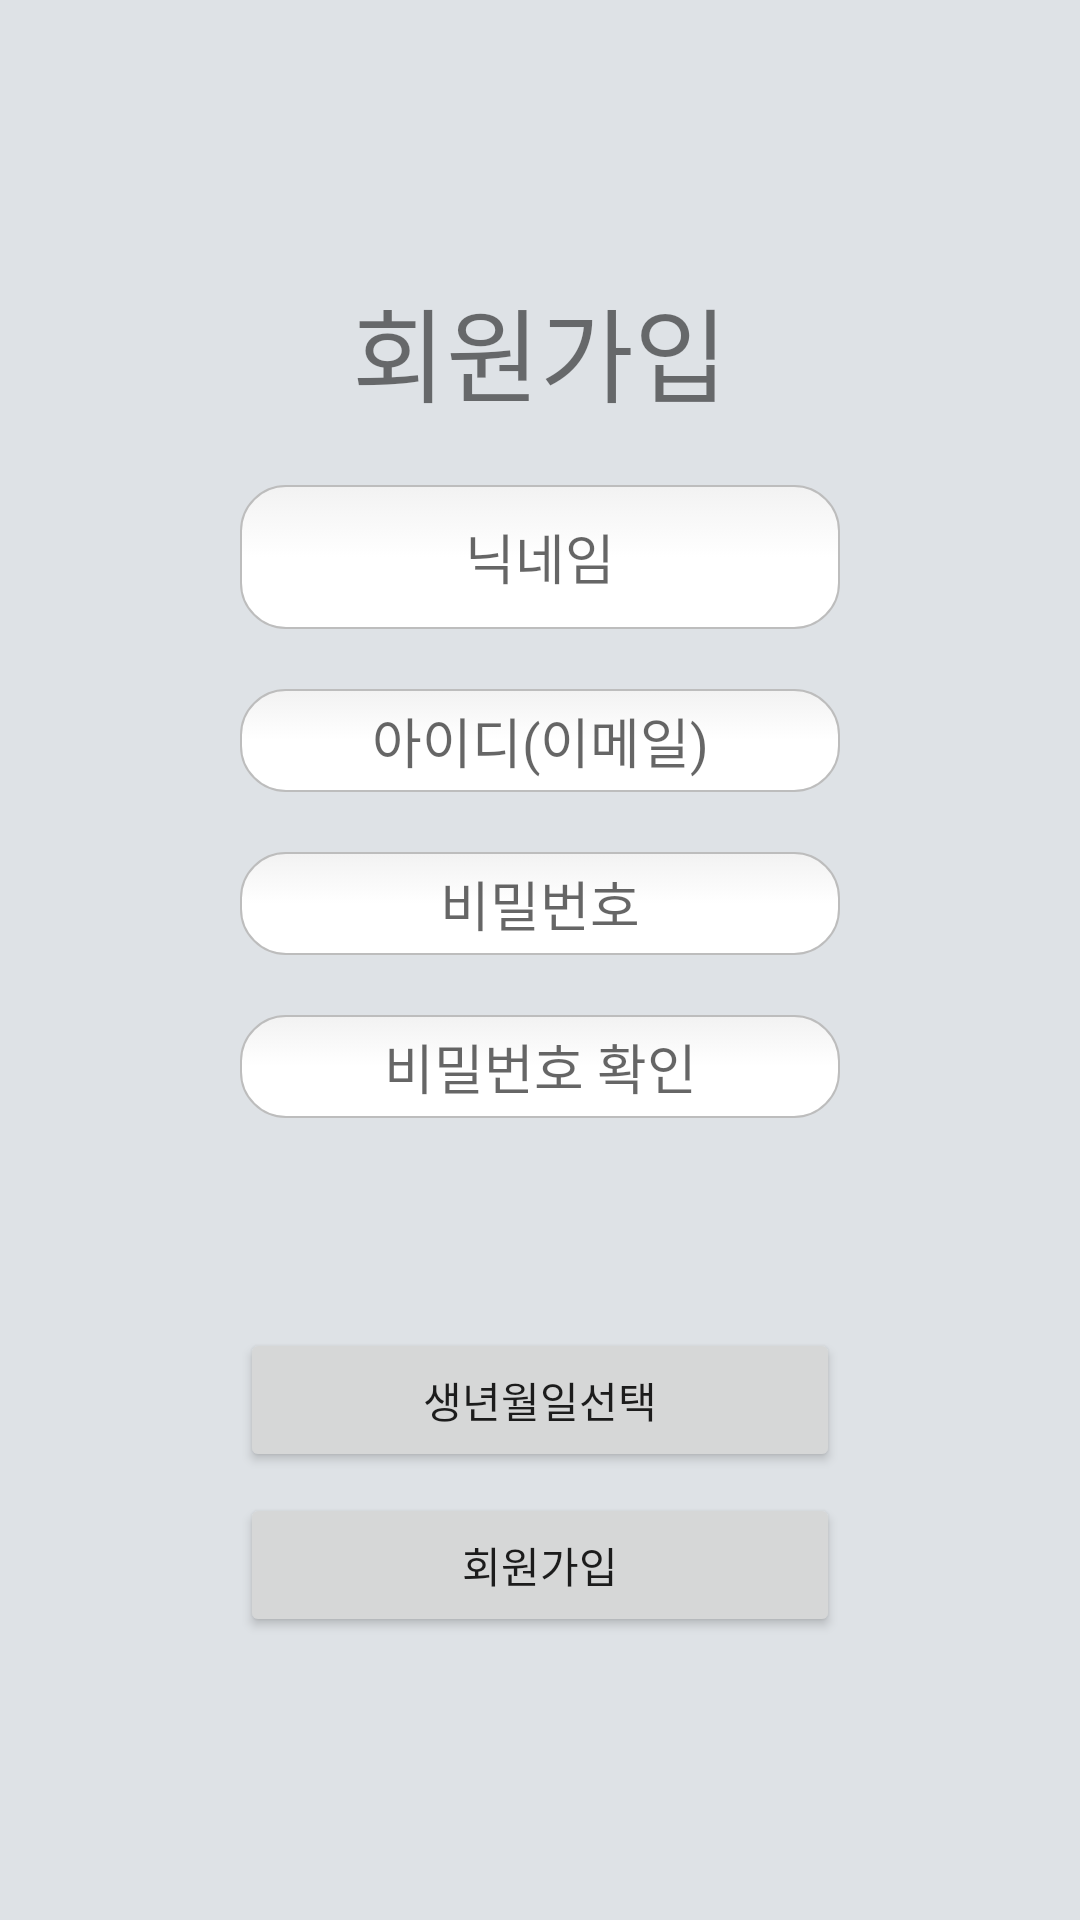

Write the Android layout XML for this screen, with the resource values it uses.
<!-- AndroidManifest.xml: application theme Theme.Move_Whole_Project -->
<!-- res/layout/activity_signup.xml -->
<?xml version="1.0" encoding="utf-8"?>
<LinearLayout xmlns:android="http://schemas.android.com/apk/res/android"
    xmlns:app="http://schemas.android.com/apk/res-auto"
    xmlns:tools="http://schemas.android.com/tools"
    android:id="@+id/ln_whole"
    android:layout_width="match_parent"
    android:layout_height="match_parent"
    android:background="#DEE2E6"
    android:gravity="center"
    android:orientation="vertical"
    tools:context=".Register_Login.Activity_Signup">

    <TextView
        android:layout_width="match_parent"
        android:layout_height="wrap_content"
        android:text= "회원가입"
        android:textAlignment="center"
        android:textSize="34sp"
        android:layout_marginBottom="20dp"
        android:fontFamily="@font/neodunggeunmoproregular">
    </TextView>



    <EditText
        android:id="@+id/et_nickname"
        android:layout_width="match_parent"
        android:layout_height="wrap_content"
        android:layout_marginLeft="80dp"
        android:layout_marginRight="80dp"
        android:layout_marginBottom="20dp"
        android:height="48dp"
        android:background="@drawable/round"
        android:textAlignment="center"
        android:hint="닉네임"
        android:fontFamily="@font/neodunggeunmoproregular">

    </EditText>

    <EditText
        android:id="@+id/et_id"
        android:layout_width="match_parent"
        android:layout_height="wrap_content"
        android:layout_marginLeft="80dp"
        android:layout_marginRight="80dp"
        android:layout_marginBottom="20dp"
        android:height="48dp"
        android:background="@drawable/round"
        android:hint="아이디(이메일)"
        android:inputType="textEmailAddress"
        android:textAlignment="center"
        android:fontFamily="@font/neodunggeunmoproregular">

    </EditText>

    <EditText
        android:id="@+id/et_password"
        android:layout_width="match_parent"
        android:layout_height="wrap_content"
        android:layout_marginLeft="80dp"
        android:layout_marginRight="80dp"
        android:layout_marginBottom="20dp"
        android:height="48dp"
        android:background="@drawable/round"
        android:inputType="textPassword"
        android:textAlignment="center"
        android:hint="비밀번호"
        android:fontFamily="@font/neodunggeunmoproregular">

    </EditText>

    <EditText
        android:id="@+id/et_check"
        android:layout_width="match_parent"
        android:layout_height="wrap_content"
        android:layout_marginLeft="80dp"
        android:layout_marginRight="80dp"
        android:layout_marginBottom="20dp"
        android:height="48dp"
        android:background="@drawable/round"
        android:inputType="textPassword"
        android:textAlignment="center"
        android:hint="비밀번호 확인"
        android:fontFamily="@font/neodunggeunmoproregular">

    </EditText>


    <Spinner
        android:id="@+id/sp_gender"
        android:layout_width="match_parent"
        android:layout_height="wrap_content"
        android:layout_marginLeft="80dp"
        android:layout_marginRight="80dp"
        android:layout_marginBottom="20dp"
        android:height="48dp"
        android:background="@drawable/spinner_ranking1"

        />

    <Spinner
        android:id="@+id/sp_region"
        android:layout_width="match_parent"
        android:layout_height="wrap_content"
        android:layout_marginLeft="80dp"
        android:layout_marginRight="80dp"
        android:layout_marginBottom="20dp"
        android:height="48dp"
        android:background="@drawable/spinner_ranking1"
        />
    <Button
        android:id = "@+id/btn_birth"
        android:layout_width="match_parent"
        android:layout_height="wrap_content"
        android:layout_marginLeft="80dp"
        android:layout_marginRight="80dp"
        android:layout_marginTop="10dp"
        android:layout_marginBottom="5dp"
        android:height="48dp"
        android:text = "생년월일선택"
        android:fontFamily="@font/neodunggeunmoproregular"
        >
    </Button>



    <Button
        android:id="@+id/btn_signup"
        android:layout_width="match_parent"
        android:layout_height="wrap_content"
        android:layout_marginLeft="80dp"
        android:layout_marginRight="80dp"
        android:layout_marginTop="2dp"
        android:layout_marginBottom="2dp"
        android:height="48dp"
        android:text="회원가입"
        android:fontFamily="@font/neodunggeunmoproregular"
        >
    </Button>

</LinearLayout>
<!-- resources referenced by this layout -->
<resources>
  <!-- drawable round (drawable) -->
  <?xml version="1.0" encoding="utf-8"?>
  <selector xmlns:android="http://schemas.android.com/apk/res/android">
  
      <item android:state_pressed="true" android:state_focused="true">
          <shape>
              <solid android:color="#FFFFFF"/>
              <stroke
                  android:width="2.3dp"
                  android:color="#FFFFFF" />
              <corners
                  android:radius="15dp" />
          </shape>
      </item>
  
      <item android:state_pressed="true" android:state_focused="false">
          <shape>
              <solid android:color="#FFFFFF"/>
              <stroke
                  android:width="2.3dp"
                  android:color="#FFFFFF" />
              <corners
                  android:radius="15dp" />
          </shape>
      </item>
  
      <item android:state_pressed="false" android:state_focused="true">
          <shape>
              <solid android:color="#FFFFFF"/>
              <stroke
                  android:width="2.3dp"
                  android:color="#FFFFFF" />
              <corners
                  android:radius="15dp" />
          </shape>
      </item>
  
      <item android:state_pressed="false" android:state_focused="false">
          <shape>
              <gradient
                  android:startColor="#F2F2F2"
                  android:centerColor="#FFFFFF"
                  android:endColor="#FFFFFF"
                  android:angle="270"
                  />
              <stroke
                  android:width="0.7dp"
                  android:color="#BDBDBD" />
              <corners
                  android:radius="15dp" />
          </shape>
      </item>
  
      <item android:state_enabled="true">
          <shape>
              <padding
                  android:left="4dp"
                  android:top="4dp"
                  android:right="4dp"
                  android:bottom="4dp"
                  />
          </shape>
      </item>
  </selector>
  <!-- drawable spinner_ranking1 (drawable) -->
  <?xml version="1.0" encoding="utf-8"?>
  <selector xmlns:android="http://schemas.android.com/apk/res/android">
      <item>
          <layer-list>
              <item>
                  <shape android:shape="rectangle">
  
                      <solid android:color="@color/white"/>
  
                      <solid android:color="#F1F3F5"/>
  
                      <padding android:right="12dp"/>
                          <corners android:radius="4dp"/>
                  </shape>
              </item>
              <item
                  android:drawable="@drawable/ic_arrow_down"
                  android:gravity="end"/>
          </layer-list>
      </item>
  </selector>
  <style name="Theme.Move_Whole_Project" parent="Theme.MaterialComponents.DayNight.DarkActionBar">
          
          <item name="windowNoTitle">true</item>
          <item name="colorPrimary">@color/purple_500</item>
          <item name="colorPrimaryVariant">@color/purple_700</item>
          <item name="colorOnPrimary">@color/white</item>
          
          <item name="colorSecondary">@color/teal_200</item>
          <item name="colorSecondaryVariant">@color/teal_700</item>
          <item name="colorOnSecondary">@color/black</item>
          
          <item name="android:statusBarColor">?attr/colorPrimaryVariant</item>
          
  
      </style>
  <!-- not gathered from this repository: default colours our renderer supplied (Android Studio template values) -->
  <color name="purple_500">#FF6200EE</color>
  <color name="purple_700">#FF3700B3</color>
  <color name="teal_200">#FF03DAC5</color>
  <color name="teal_700">#FF018786</color>
  <color name="black">#FF000000</color>
  <color name="white">#FFFFFFFF</color>
</resources>
